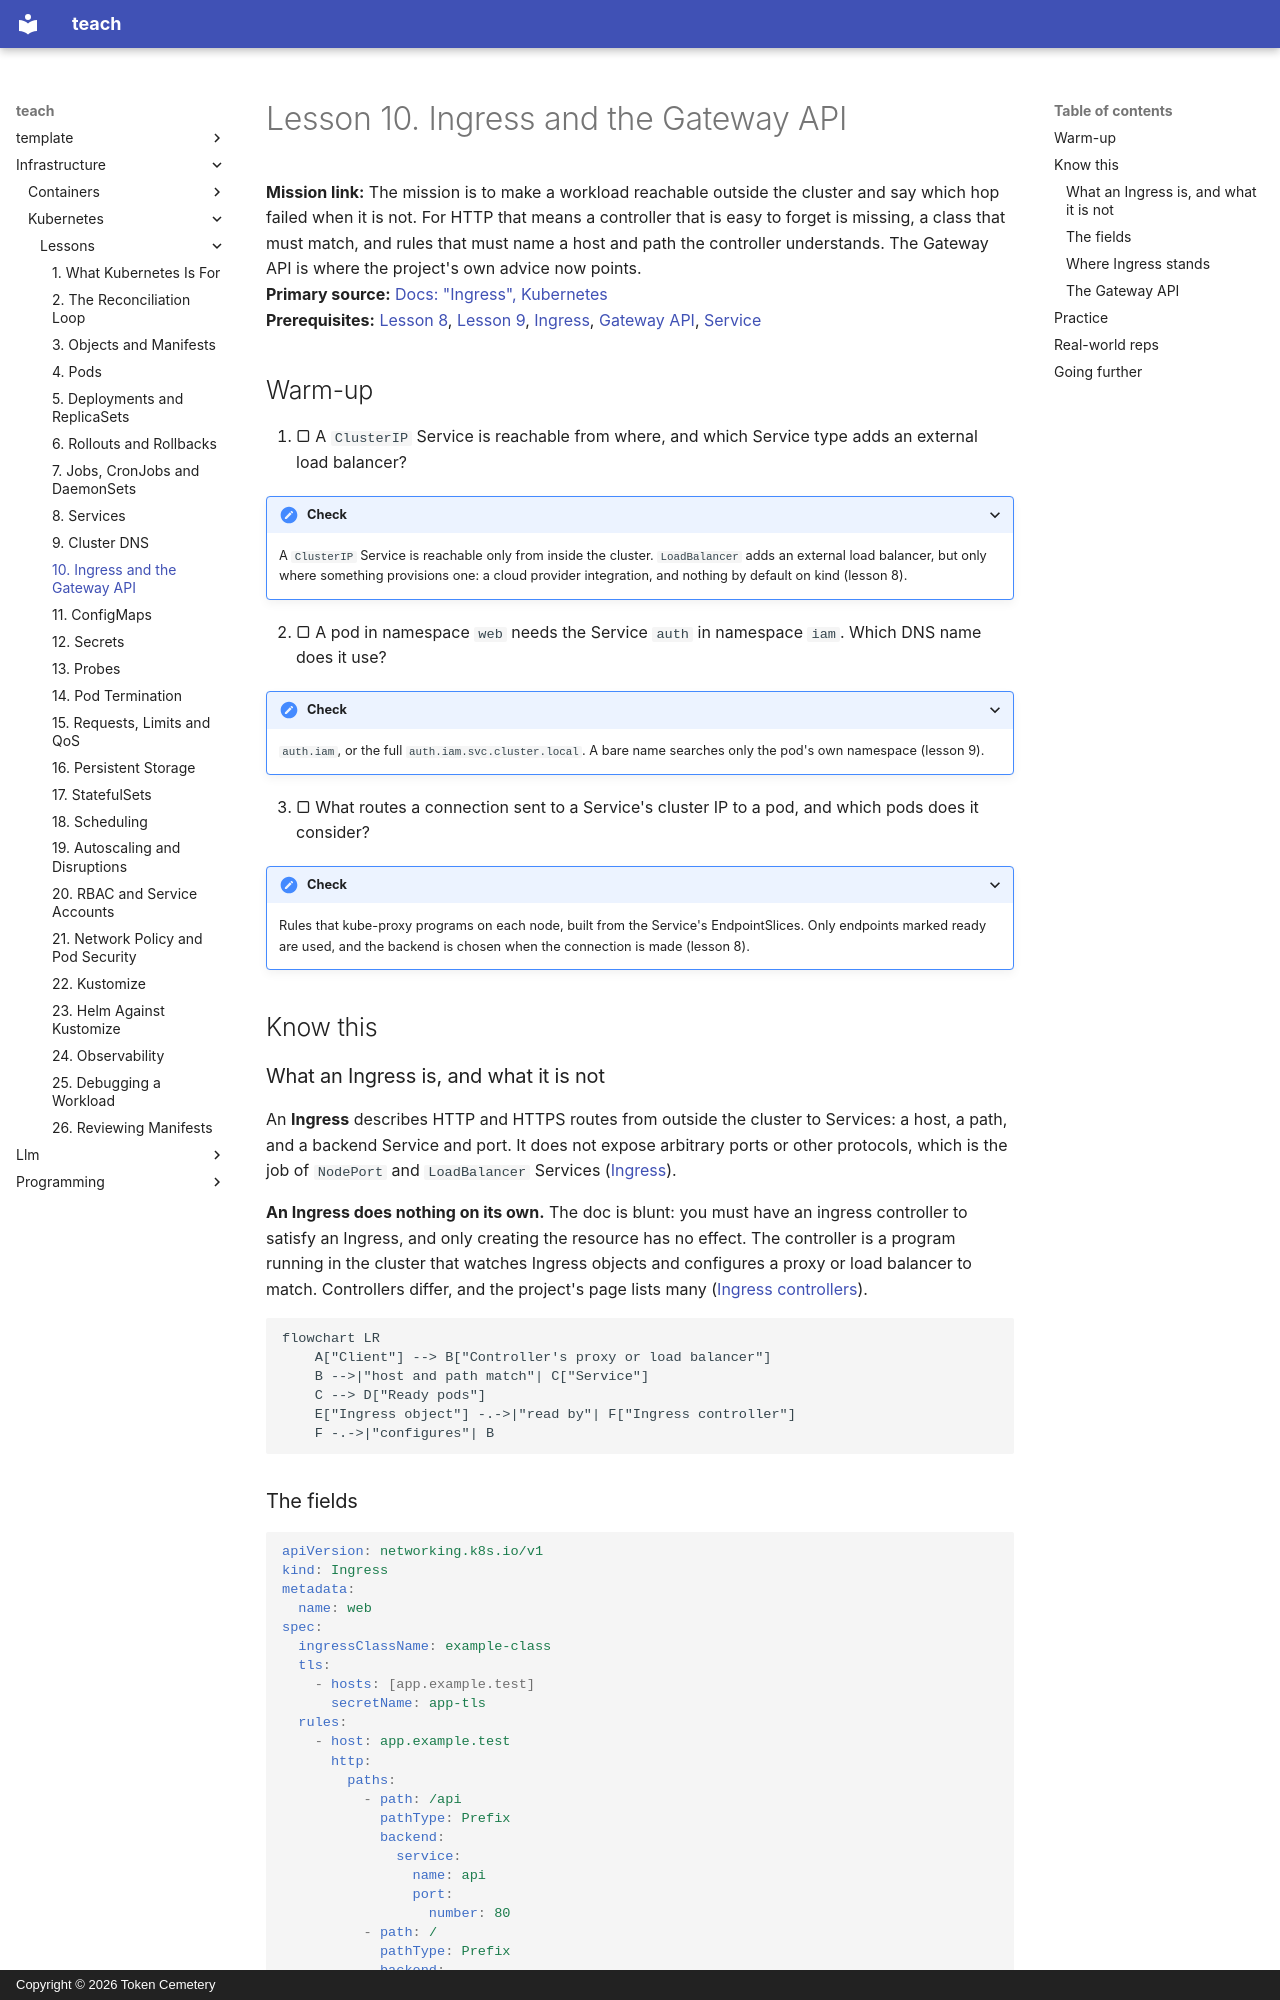

repository: TokenCemetery/teach · page: infrastructure/kubernetes/lessons/0010-ingress-and-the-gateway-api/index.html · generator: mkdocs · copyright: Copyright © 2026 Token Cemetery

---
title: "10. Ingress and the Gateway API"
description: Bring outside HTTP traffic into the cluster through a controller, and why the Gateway API splits the job by role
type: lesson
---

# Lesson 10. Ingress and the Gateway API

**Mission link:** The mission is to make a workload reachable outside the cluster and say which hop failed when it is not. For HTTP that means a controller that is easy to forget is missing, a class that must match, and rules that must name a host and path the controller understands. The Gateway API is where the project's own advice now points.
**Primary source:** [Docs: "Ingress", Kubernetes](https://kubernetes.io/docs/concepts/services-networking/ingress/)
**Prerequisites:** [Lesson 8](0008-services.md), [Lesson 9](0009-cluster-dns.md), [Ingress](../GLOSSARY.md), [Gateway API](../GLOSSARY.md), [Service](../GLOSSARY.md)

## Warm-up

1. ▢ A `ClusterIP` Service is reachable from where, and which Service type adds an external load balancer?

<details markdown="1"><summary>Check</summary>

A `ClusterIP` Service is reachable only from inside the cluster. `LoadBalancer` adds an external load balancer, but only where something provisions one: a cloud provider integration, and nothing by default on kind (lesson 8).

</details>

2. ▢ A pod in namespace `web` needs the Service `auth` in namespace `iam`. Which DNS name does it use?

<details markdown="1"><summary>Check</summary>

`auth.iam`, or the full `auth.iam.svc.cluster.local`. A bare name searches only the pod's own namespace (lesson 9).

</details>

3. ▢ What routes a connection sent to a Service's cluster IP to a pod, and which pods does it consider?

<details markdown="1"><summary>Check</summary>

Rules that kube-proxy programs on each node, built from the Service's EndpointSlices. Only endpoints marked ready are used, and the backend is chosen when the connection is made (lesson 8).

</details>

## Know this

### What an Ingress is, and what it is not

An **Ingress** describes HTTP and HTTPS routes from outside the cluster to Services: a host, a path, and a backend Service and port. It does not expose arbitrary ports or other protocols, which is the job of `NodePort` and `LoadBalancer` Services ([Ingress](https://kubernetes.io/docs/concepts/services-networking/ingress/)).

**An Ingress does nothing on its own.** The doc is blunt: you must have an ingress controller to satisfy an Ingress, and only creating the resource has no effect. The controller is a program running in the cluster that watches Ingress objects and configures a proxy or load balancer to match. Controllers differ, and the project's page lists many ([Ingress controllers](https://kubernetes.io/docs/concepts/services-networking/ingress-controllers/)).

```mermaid
flowchart LR
    A["Client"] --> B["Controller's proxy or load balancer"]
    B -->|"host and path match"| C["Service"]
    C --> D["Ready pods"]
    E["Ingress object"] -.->|"read by"| F["Ingress controller"]
    F -.->|"configures"| B
```
